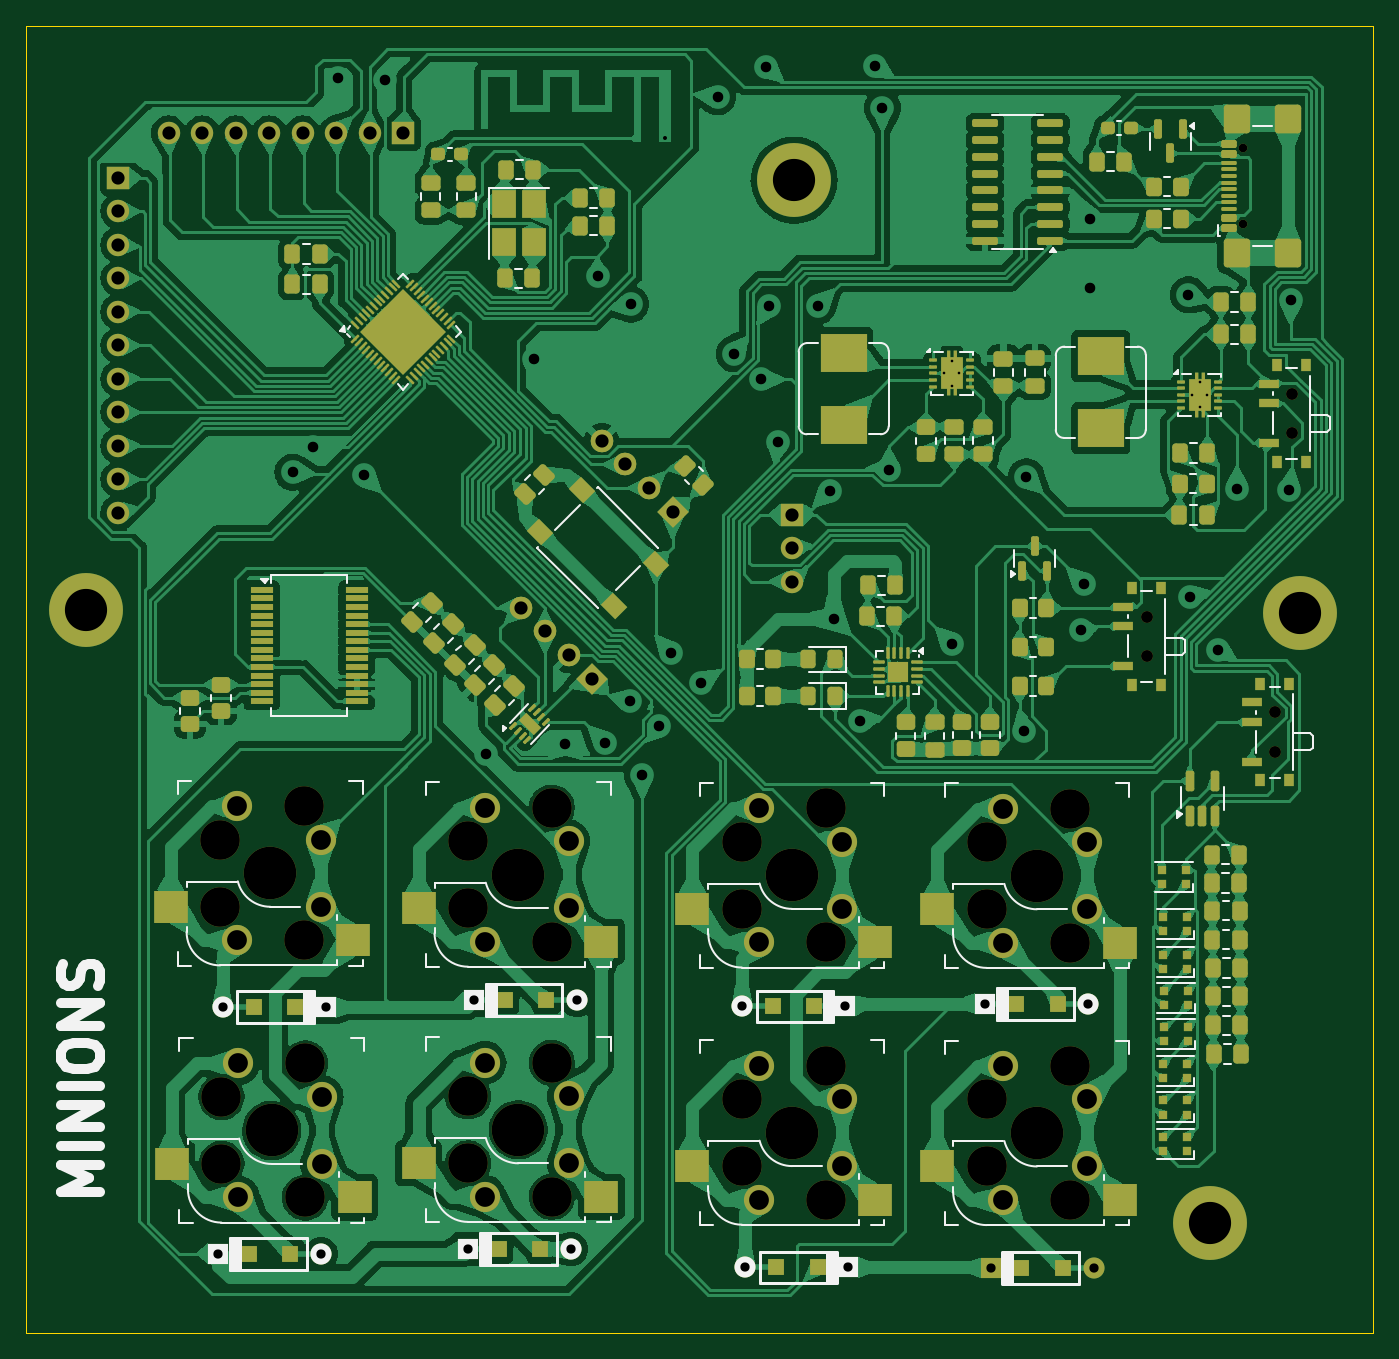
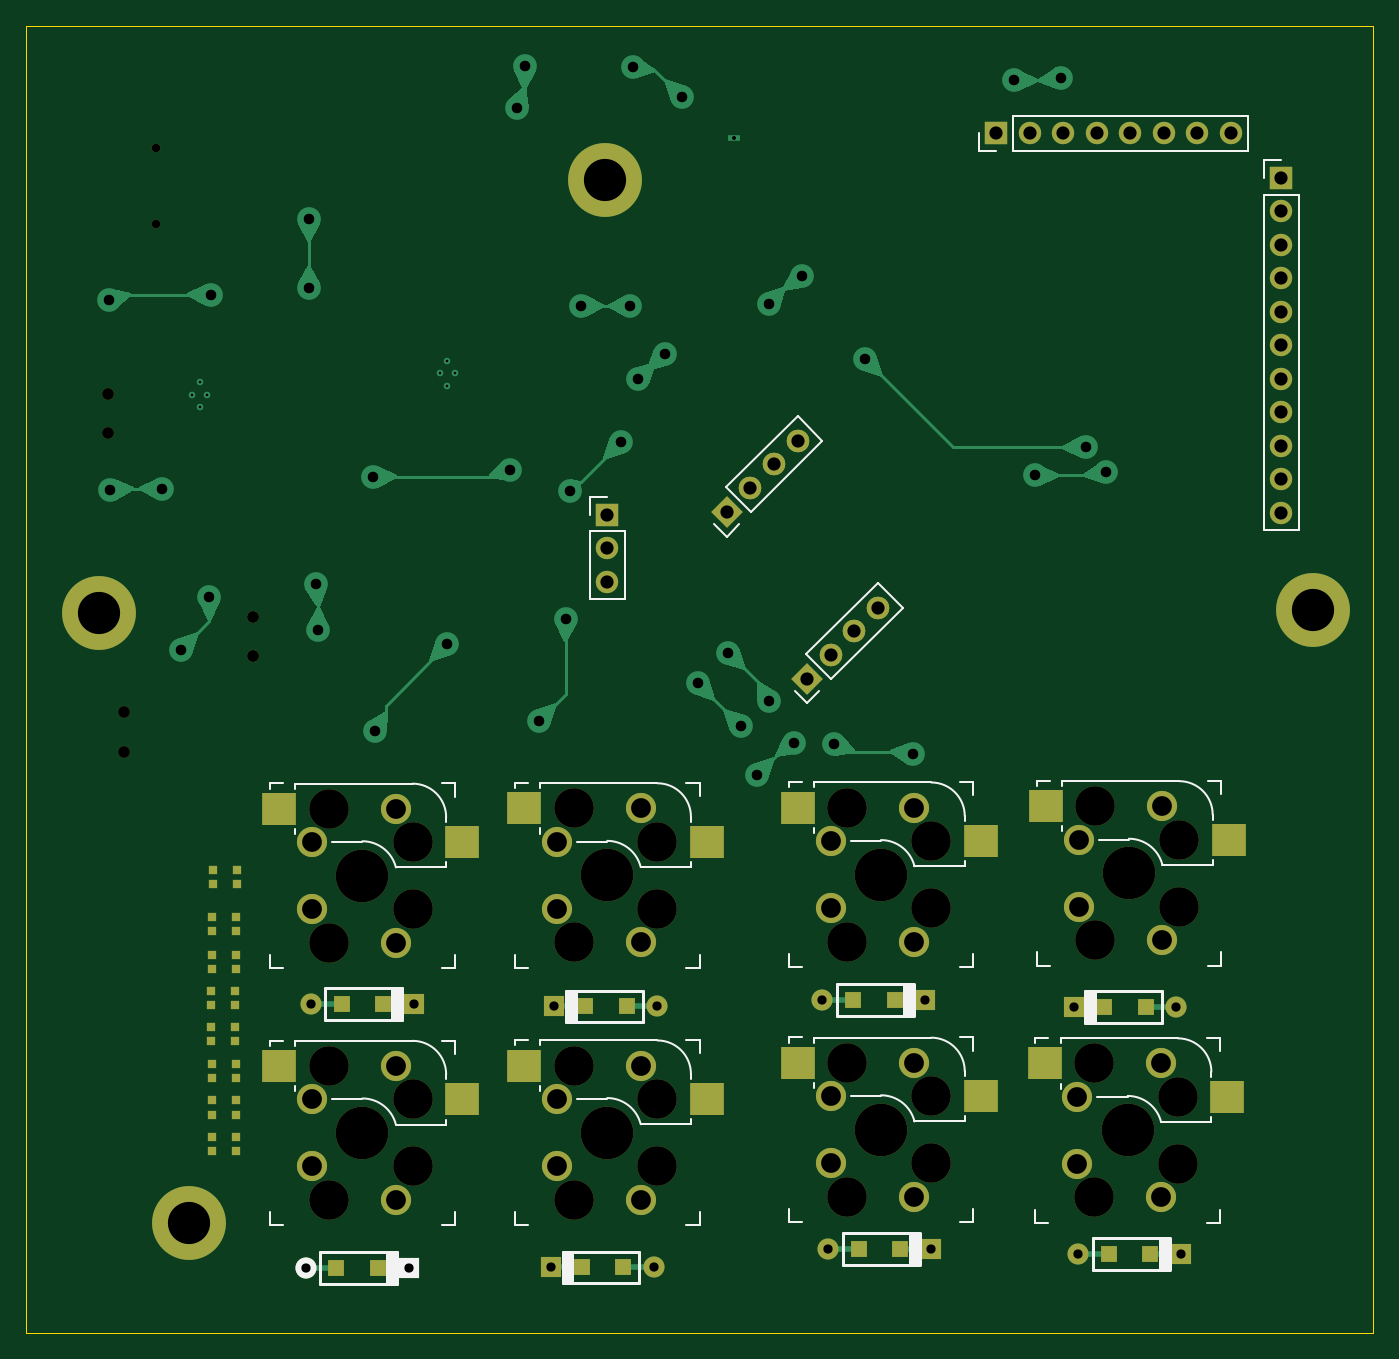
Circuit board: 11 layer files. Board 102.1 x 99.1 mm.
- bottom_copper: minions-B_Cu.gbr (37270 bytes)
- bottom_mask: minions-B_Mask.gbr (7608 bytes)
- paste: minions-B_Paste.gbr (2706 bytes)
- bottom_silk: minions-B_Silkscreen.gbr (14136 bytes)
- outline: minions-Edge_Cuts.gbr (604 bytes)
- top_copper: minions-F_Cu.gbr (539280 bytes)
- top_mask: minions-F_Mask.gbr (20995 bytes)
- paste: minions-F_Paste.gbr (16938 bytes)
- top_silk: minions-F_Silkscreen.gbr (31560 bytes)
- drill: minions-NPTH-drl.gbr (2273 bytes)
- drill: minions-PTH-drl.gbr (4796 bytes)

=== bottom_copper: minions-B_Cu.gbr (37270 bytes, source omitted) ===
=== bottom_mask: minions-B_Mask.gbr (7608 bytes, source omitted) ===
=== paste: minions-B_Paste.gbr ===
%TF.GenerationSoftware,KiCad,Pcbnew,8.0.2*%
%TF.CreationDate,2025-08-30T14:26:49+07:00*%
%TF.ProjectId,minions,6d696e69-6f6e-4732-9e6b-696361645f70,1*%
%TF.SameCoordinates,Original*%
%TF.FileFunction,Paste,Bot*%
%TF.FilePolarity,Positive*%
%FSLAX46Y46*%
G04 Gerber Fmt 4.6, Leading zero omitted, Abs format (unit mm)*
G04 Created by KiCad (PCBNEW 8.0.2) date 2025-08-30 14:26:49*
%MOMM*%
%LPD*%
G01*
G04 APERTURE LIST*
%ADD10R,0.700000X0.700000*%
%ADD11R,2.550000X2.500000*%
%ADD12R,1.200000X1.200000*%
G04 APERTURE END LIST*
D10*
%TO.C,D17*%
X191116144Y-133700277D03*
X191116145Y-134800276D03*
X189286142Y-134800277D03*
X189286145Y-133700276D03*
%TD*%
D11*
%TO.C,K8*%
X146680000Y-141880000D03*
X132830000Y-144420000D03*
%TD*%
%TO.C,K7*%
X127980000Y-141930000D03*
X114130000Y-144470000D03*
%TD*%
D12*
%TO.C,D2*%
X163085000Y-157400000D03*
X159935000Y-157400000D03*
%TD*%
D10*
%TO.C,D11*%
X191116145Y-130800276D03*
X191116145Y-131900276D03*
X189286148Y-131900275D03*
X189286143Y-130800271D03*
%TD*%
D11*
%TO.C,K6*%
X146680000Y-122530000D03*
X132830000Y-125070000D03*
%TD*%
%TO.C,K5*%
X186000000Y-142120000D03*
X172150000Y-144660000D03*
%TD*%
%TO.C,K2*%
X167440000Y-142090000D03*
X153590000Y-144630000D03*
%TD*%
D10*
%TO.C,D8*%
X191016145Y-127250276D03*
X191016145Y-128350277D03*
X189186142Y-128350277D03*
X189186145Y-127250276D03*
%TD*%
D11*
%TO.C,K3*%
X127880000Y-122430000D03*
X114030000Y-124970000D03*
%TD*%
D12*
%TO.C,D14*%
X119965000Y-156360000D03*
X123115000Y-156360000D03*
%TD*%
%TO.C,D7*%
X139365000Y-137110000D03*
X142515000Y-137110000D03*
%TD*%
D10*
%TO.C,D9*%
X191166145Y-139150277D03*
X191166145Y-140250275D03*
X189336142Y-140250277D03*
X189336145Y-139150276D03*
%TD*%
D12*
%TO.C,D1*%
X162835000Y-137600000D03*
X159685000Y-137600000D03*
%TD*%
%TO.C,D15*%
X138915000Y-156010000D03*
X142065000Y-156010000D03*
%TD*%
D10*
%TO.C,D10*%
X191116144Y-141950277D03*
X191116145Y-143050276D03*
X189286142Y-143050277D03*
X189286145Y-141950276D03*
%TD*%
D12*
%TO.C,D5*%
X178135000Y-137400000D03*
X181285000Y-137400000D03*
%TD*%
D11*
%TO.C,K4*%
X172150000Y-125160000D03*
X186000000Y-122620000D03*
%TD*%
D10*
%TO.C,D23*%
X191180003Y-136400000D03*
X191180003Y-137499998D03*
X189350000Y-137500000D03*
X189350003Y-136399999D03*
%TD*%
D12*
%TO.C,D3*%
X120315000Y-137660000D03*
X123465000Y-137660000D03*
%TD*%
D10*
%TO.C,D13*%
X189286145Y-147500276D03*
X189286142Y-148600277D03*
X191116145Y-148600276D03*
X191116145Y-147500276D03*
%TD*%
D11*
%TO.C,K1*%
X153590000Y-125130000D03*
X167440000Y-122590000D03*
%TD*%
D10*
%TO.C,D12*%
X191116145Y-144700276D03*
X191116145Y-145800276D03*
X189286142Y-145800277D03*
X189286145Y-144700276D03*
%TD*%
D12*
%TO.C,D6*%
X178535000Y-157450000D03*
X181685000Y-157450000D03*
%TD*%
M02*

=== bottom_silk: minions-B_Silkscreen.gbr (14136 bytes, source omitted) ===
=== outline: minions-Edge_Cuts.gbr ===
%TF.GenerationSoftware,KiCad,Pcbnew,8.0.2*%
%TF.CreationDate,2025-08-30T14:26:49+07:00*%
%TF.ProjectId,minions,6d696e69-6f6e-4732-9e6b-696361645f70,1*%
%TF.SameCoordinates,Original*%
%TF.FileFunction,Profile,NP*%
%FSLAX46Y46*%
G04 Gerber Fmt 4.6, Leading zero omitted, Abs format (unit mm)*
G04 Created by KiCad (PCBNEW 8.0.2) date 2025-08-30 14:26:49*
%MOMM*%
%LPD*%
G01*
G04 APERTURE LIST*
%TA.AperFunction,Profile*%
%ADD10C,0.100000*%
%TD*%
G04 APERTURE END LIST*
D10*
X103100000Y-63250000D02*
X205200000Y-63250000D01*
X205200000Y-162350000D01*
X103100000Y-162350000D01*
X103100000Y-63250000D01*
M02*

=== top_copper: minions-F_Cu.gbr (539280 bytes, source omitted) ===
=== top_mask: minions-F_Mask.gbr (20995 bytes, source omitted) ===
=== paste: minions-F_Paste.gbr (16938 bytes, source omitted) ===
=== top_silk: minions-F_Silkscreen.gbr (31560 bytes, source omitted) ===
=== drill: minions-NPTH-drl.gbr ===
%TF.GenerationSoftware,KiCad,Pcbnew,8.0.2*%
%TF.CreationDate,2025-08-30T14:26:55+07:00*%
%TF.ProjectId,minions,6d696e69-6f6e-4732-9e6b-696361645f70,1*%
%TF.SameCoordinates,Original*%
%TF.FileFunction,NonPlated,1,2,NPTH,Drill*%
%TF.FilePolarity,Positive*%
%FSLAX46Y46*%
G04 Gerber Fmt 4.6, Leading zero omitted, Abs format (unit mm)*
G04 Created by KiCad (PCBNEW 8.0.2) date 2025-08-30 14:26:55*
%MOMM*%
%LPD*%
G01*
G04 APERTURE LIST*
%TA.AperFunction,ComponentDrill*%
%ADD10C,0.650000*%
%TD*%
%TA.AperFunction,ComponentDrill*%
%ADD11C,0.900000*%
%TD*%
%TA.AperFunction,ComponentDrill*%
%ADD12C,3.000000*%
%TD*%
%TA.AperFunction,ComponentDrill*%
%ADD13C,3.987800*%
%TD*%
G04 APERTURE END LIST*
D10*
%TO.C,P1*%
X195347327Y-78287666D03*
X195347329Y-72507666D03*
D11*
%TO.C,SW3*%
X188032328Y-108047671D03*
X188032328Y-111047671D03*
%TO.C,SW2*%
X197760002Y-115300000D03*
X197760002Y-118300000D03*
%TO.C,SW4*%
X199032327Y-91139486D03*
X199032327Y-94139486D03*
D12*
%TO.C,K3*%
X117780000Y-124970000D03*
X117780000Y-130050000D03*
%TO.C,K7*%
X117880000Y-144470000D03*
X117880000Y-149550000D03*
%TO.C,K3*%
X124130000Y-122430000D03*
X124130000Y-132590000D03*
%TO.C,K7*%
X124230000Y-141930000D03*
X124230000Y-152090000D03*
%TO.C,K6*%
X136580000Y-125070000D03*
X136580000Y-130150000D03*
%TO.C,K8*%
X136580000Y-144420000D03*
X136580000Y-149500000D03*
%TO.C,K6*%
X142930000Y-122530000D03*
X142930000Y-132690000D03*
%TO.C,K8*%
X142930000Y-141880000D03*
X142930000Y-152040000D03*
%TO.C,K1*%
X157340000Y-125130000D03*
X157340000Y-130210000D03*
%TO.C,K2*%
X157340000Y-144630000D03*
X157340000Y-149710000D03*
%TO.C,K1*%
X163690000Y-122590000D03*
X163690000Y-132750000D03*
%TO.C,K2*%
X163690000Y-142090000D03*
X163690000Y-152250000D03*
%TO.C,K4*%
X175900000Y-125160000D03*
X175900000Y-130240000D03*
%TO.C,K5*%
X175900000Y-144660000D03*
X175900000Y-149740000D03*
%TO.C,K4*%
X182250000Y-122620000D03*
X182250000Y-132780000D03*
%TO.C,K5*%
X182250000Y-142120000D03*
X182250000Y-152280000D03*
D13*
%TO.C,K3*%
X121590000Y-127510000D03*
%TO.C,K7*%
X121690000Y-147010000D03*
%TO.C,K6*%
X140390000Y-127610000D03*
%TO.C,K8*%
X140390000Y-146960000D03*
%TO.C,K1*%
X161150000Y-127670000D03*
%TO.C,K2*%
X161150000Y-147170000D03*
%TO.C,K4*%
X179710000Y-127700000D03*
%TO.C,K5*%
X179710000Y-147200000D03*
M02*

=== drill: minions-PTH-drl.gbr ===
%TF.GenerationSoftware,KiCad,Pcbnew,8.0.2*%
%TF.CreationDate,2025-08-30T14:26:55+07:00*%
%TF.ProjectId,minions,6d696e69-6f6e-4732-9e6b-696361645f70,1*%
%TF.SameCoordinates,Original*%
%TF.FileFunction,Plated,1,2,PTH,Drill*%
%TF.FilePolarity,Positive*%
%FSLAX46Y46*%
G04 Gerber Fmt 4.6, Leading zero omitted, Abs format (unit mm)*
G04 Created by KiCad (PCBNEW 8.0.2) date 2025-08-30 14:26:55*
%MOMM*%
%LPD*%
G01*
G04 APERTURE LIST*
%TA.AperFunction,ComponentDrill*%
%ADD10C,0.200000*%
%TD*%
%TA.AperFunction,ComponentDrill*%
%ADD11C,0.300000*%
%TD*%
%TA.AperFunction,ComponentDrill*%
%ADD12C,0.700000*%
%TD*%
%TA.AperFunction,ViaDrill*%
%ADD13C,0.800000*%
%TD*%
%TA.AperFunction,ComponentDrill*%
%ADD14C,1.000000*%
%TD*%
%TA.AperFunction,ComponentDrill*%
%ADD15C,1.498600*%
%TD*%
%TA.AperFunction,ComponentDrill*%
%ADD16C,3.200000*%
%TD*%
G04 APERTURE END LIST*
D10*
%TO.C,U9*%
X172687328Y-89615171D03*
X173262328Y-88665171D03*
X173262328Y-90565171D03*
X173837328Y-89615171D03*
%TO.C,U6*%
X191477328Y-91229485D03*
X192052328Y-90279485D03*
X192052328Y-92179485D03*
X192627328Y-91229485D03*
D11*
%TO.C,AE1*%
X151516790Y-71790455D03*
D12*
%TO.C,D14*%
X117640000Y-156360000D03*
%TO.C,D3*%
X117990000Y-137660000D03*
%TO.C,D14*%
X125440000Y-156360000D03*
%TO.C,D3*%
X125790000Y-137660000D03*
%TO.C,D15*%
X136590000Y-156010000D03*
%TO.C,D7*%
X137040000Y-137110000D03*
%TO.C,D15*%
X144390000Y-156010000D03*
%TO.C,D7*%
X144840000Y-137110000D03*
%TO.C,D1*%
X157360000Y-137600000D03*
%TO.C,D2*%
X157610000Y-157400000D03*
%TO.C,D1*%
X165160000Y-137600000D03*
%TO.C,D2*%
X165410000Y-157400000D03*
%TO.C,D5*%
X175810000Y-137400000D03*
%TO.C,D6*%
X176210000Y-157450000D03*
%TO.C,D5*%
X183610000Y-137400000D03*
%TO.C,D6*%
X184010000Y-157450000D03*
%TD*%
D13*
X123300000Y-97100000D03*
X124850000Y-95200000D03*
X126750000Y-67200000D03*
X128700000Y-97350000D03*
X130309996Y-67400000D03*
X137965381Y-118484619D03*
X141600000Y-88550000D03*
X143950000Y-117700000D03*
X146400000Y-82250000D03*
X146950000Y-117600000D03*
X148877942Y-114472058D03*
X148900000Y-84350000D03*
X149800000Y-120050000D03*
X151033238Y-116360877D03*
X151972058Y-110777942D03*
X154272058Y-113077942D03*
X155500000Y-68650000D03*
X156776471Y-88126471D03*
X158798529Y-90064215D03*
X159200000Y-66400000D03*
X159400000Y-84500000D03*
X160100000Y-94800000D03*
X163100000Y-84500000D03*
X164000000Y-98497671D03*
X164302328Y-108197671D03*
X166302328Y-115947671D03*
X167400000Y-66300000D03*
X168000000Y-69450000D03*
X168502328Y-96897671D03*
X173302328Y-110147671D03*
X178752328Y-116747671D03*
X178902328Y-97447671D03*
X183052328Y-109097671D03*
X183252328Y-105597671D03*
X183752328Y-77897671D03*
X183752328Y-83147671D03*
X191200000Y-83650000D03*
X191309314Y-106559314D03*
X193450000Y-110550000D03*
X194879828Y-98359486D03*
X198829828Y-98459486D03*
X198950000Y-84040245D03*
D14*
%TO.C,J5*%
X110049999Y-77320001D03*
X110050000Y-74780000D03*
X110050000Y-79860000D03*
X110050000Y-82400000D03*
X110050000Y-84939999D03*
X110050000Y-87479999D03*
X110050000Y-90020000D03*
X110050000Y-92560000D03*
X110050000Y-95100000D03*
X110050000Y-97639999D03*
X110050000Y-100180000D03*
%TO.C,J1*%
X113870000Y-71400000D03*
X116410000Y-71400000D03*
X118950001Y-71400000D03*
X121490001Y-71400000D03*
X124030000Y-71400000D03*
X126570000Y-71400000D03*
X129109996Y-71399998D03*
X131650000Y-71400000D03*
%TO.C,J3*%
X140611846Y-107361846D03*
X142407898Y-109157898D03*
X144203948Y-110953945D03*
X146000000Y-112750000D03*
%TO.C,J2*%
X146707897Y-94707898D03*
X148503949Y-96503950D03*
X150300000Y-98300000D03*
X152096051Y-100096052D03*
%TO.C,J6*%
X161127328Y-100322672D03*
X161127328Y-102862672D03*
X161127328Y-105402672D03*
D15*
%TO.C,K3*%
X119050000Y-122430000D03*
X119050000Y-132590000D03*
%TO.C,K7*%
X119150000Y-141930000D03*
X119150000Y-152090000D03*
%TO.C,K3*%
X125400000Y-124970000D03*
X125400000Y-130050000D03*
%TO.C,K7*%
X125500000Y-144470000D03*
X125500000Y-149550000D03*
%TO.C,K6*%
X137850000Y-122530000D03*
X137850000Y-132690000D03*
%TO.C,K8*%
X137850000Y-141880000D03*
X137850000Y-152040000D03*
%TO.C,K6*%
X144200000Y-125070000D03*
X144200000Y-130150000D03*
%TO.C,K8*%
X144200000Y-144420000D03*
X144200000Y-149500000D03*
%TO.C,K1*%
X158610000Y-122590000D03*
X158610000Y-132750000D03*
%TO.C,K2*%
X158610000Y-142090000D03*
X158610000Y-152250000D03*
%TO.C,K1*%
X164960000Y-125130000D03*
X164960000Y-130210000D03*
%TO.C,K2*%
X164960000Y-144630000D03*
X164960000Y-149710000D03*
%TO.C,K4*%
X177170000Y-122620000D03*
X177170000Y-132780000D03*
%TO.C,K5*%
X177170000Y-142120000D03*
X177170000Y-152280000D03*
%TO.C,K4*%
X183520000Y-125160000D03*
X183520000Y-130240000D03*
%TO.C,K5*%
X183520000Y-144660000D03*
X183520000Y-149740000D03*
D16*
%TO.C,H6*%
X107650000Y-107550000D03*
%TO.C,H4*%
X161300000Y-74950000D03*
%TO.C,H7*%
X192850000Y-154050000D03*
%TO.C,H5*%
X199650000Y-107800000D03*
M02*

